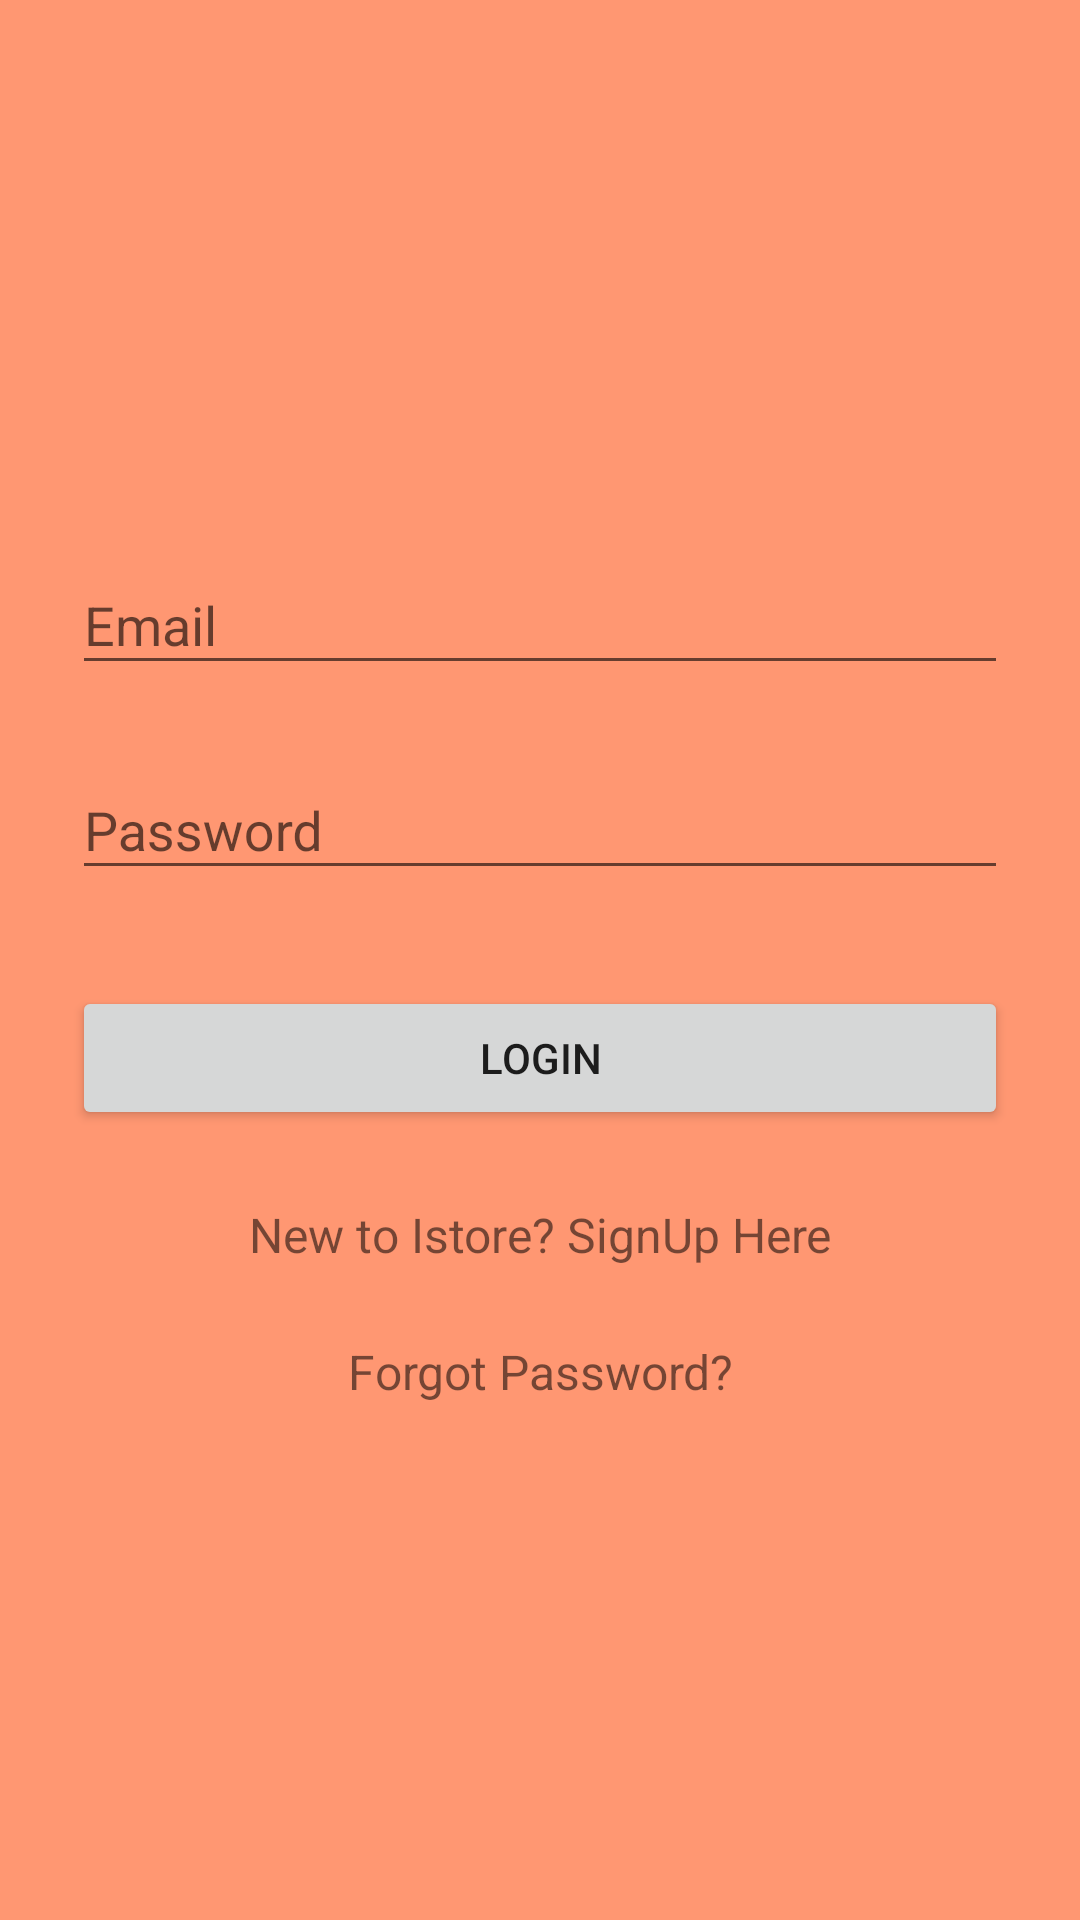

The Android layout XML behind this screen, and the referenced resources:
<!-- AndroidManifest.xml: application theme AppTheme -->
<!-- res/layout/fragment_login.xml -->
<?xml version="1.0" encoding="utf-8"?>
<ScrollView xmlns:android="http://schemas.android.com/apk/res/android"
    android:layout_width="fill_parent"
    android:layout_height="match_parent"
    android:fitsSystemWindows="true"
    android:background="@color/IStore_theme">

    <RelativeLayout
        android:layout_width="match_parent"
        android:layout_height="match_parent"
        >

        <androidx.core.widget.ContentLoadingProgressBar
            android:id="@+id/progressBar"
            android:layout_width="wrap_content"
            android:layout_height="wrap_content"
            android:layout_centerHorizontal="true"
            android:layout_centerVertical="true"
            android:visibility="gone" />

        <LinearLayout
            android:layout_width="match_parent"
            android:layout_height="wrap_content"
            android:orientation="vertical"
            android:paddingLeft="24dp"
            android:paddingTop="56dp"
            android:paddingRight="24dp">

            <ImageView
                android:layout_width="wrap_content"
                android:layout_height="72dp"
                android:layout_gravity="center_horizontal"
                android:layout_marginBottom="24dp"
                android:src="@drawable/ic_launcher_background" />

            
            <com.google.android.material.textfield.TextInputLayout
                android:layout_width="match_parent"
                android:layout_height="wrap_content"
                android:layout_marginTop="8dp"
                android:layout_marginBottom="8dp" />

            
            <com.google.android.material.textfield.TextInputLayout
                android:layout_width="match_parent"
                android:layout_height="wrap_content"
                android:layout_marginTop="8dp"
                android:layout_marginBottom="8dp">

                <EditText
                    android:id="@+id/login_email"
                    android:layout_width="match_parent"
                    android:layout_height="wrap_content"
                    android:hint="Email"
                    android:inputType="textEmailAddress" />
            </com.google.android.material.textfield.TextInputLayout>

            
            <com.google.android.material.textfield.TextInputLayout
                android:layout_width="match_parent"
                android:layout_height="wrap_content"
                android:layout_marginTop="8dp"
                android:layout_marginBottom="8dp">

                <EditText
                    android:id="@+id/login_password"
                    android:layout_width="match_parent"
                    android:layout_height="wrap_content"
                    android:hint="Password"
                    android:inputType="textPassword" />
            </com.google.android.material.textfield.TextInputLayout>

            
            <androidx.appcompat.widget.AppCompatButton
                android:id="@+id/btn_login"
                android:layout_width="fill_parent"
                android:layout_height="wrap_content"
                android:layout_marginTop="24dp"
                android:layout_marginBottom="24dp"
                android:padding="12dp"
                android:text="LogIn" />

            <TextView
                android:id="@+id/link_signup"
                android:layout_width="fill_parent"
                android:layout_height="wrap_content"
                android:layout_marginBottom="24dp"
                android:gravity="center"
                android:text="@string/resource_signup_link"
                android:textSize="16dip" />

            <TextView
                android:id="@+id/forgot_password"
                android:layout_width="fill_parent"
                android:layout_height="wrap_content"
                android:layout_marginBottom="24dp"
                android:gravity="center"
                android:text="@string/resource_forgot_password"
                android:textSize="16dip" />

        </LinearLayout>
    </RelativeLayout>
</ScrollView>
<!-- resources referenced by this layout -->
<resources>
  <color name="IStore_theme">#FF9772</color>
  <string name="resource_forgot_password">Forgot Password?</string>
  <string name="resource_signup_link">New to Istore? SignUp Here</string>
  <style name="AppTheme" parent="Theme.AppCompat.Light.DarkActionBar">
          
          <item name="colorPrimary">@color/colorPrimary</item>
          <item name="colorPrimaryDark">@color/colorPrimaryDark</item>
          <item name="colorAccent">@color/colorAccent</item>
      </style>
  <color name="colorPrimary">#F99977</color>
  <color name="colorPrimaryDark">#FBB6A0</color>
  <color name="colorAccent">#03DAC5</color>
</resources>
